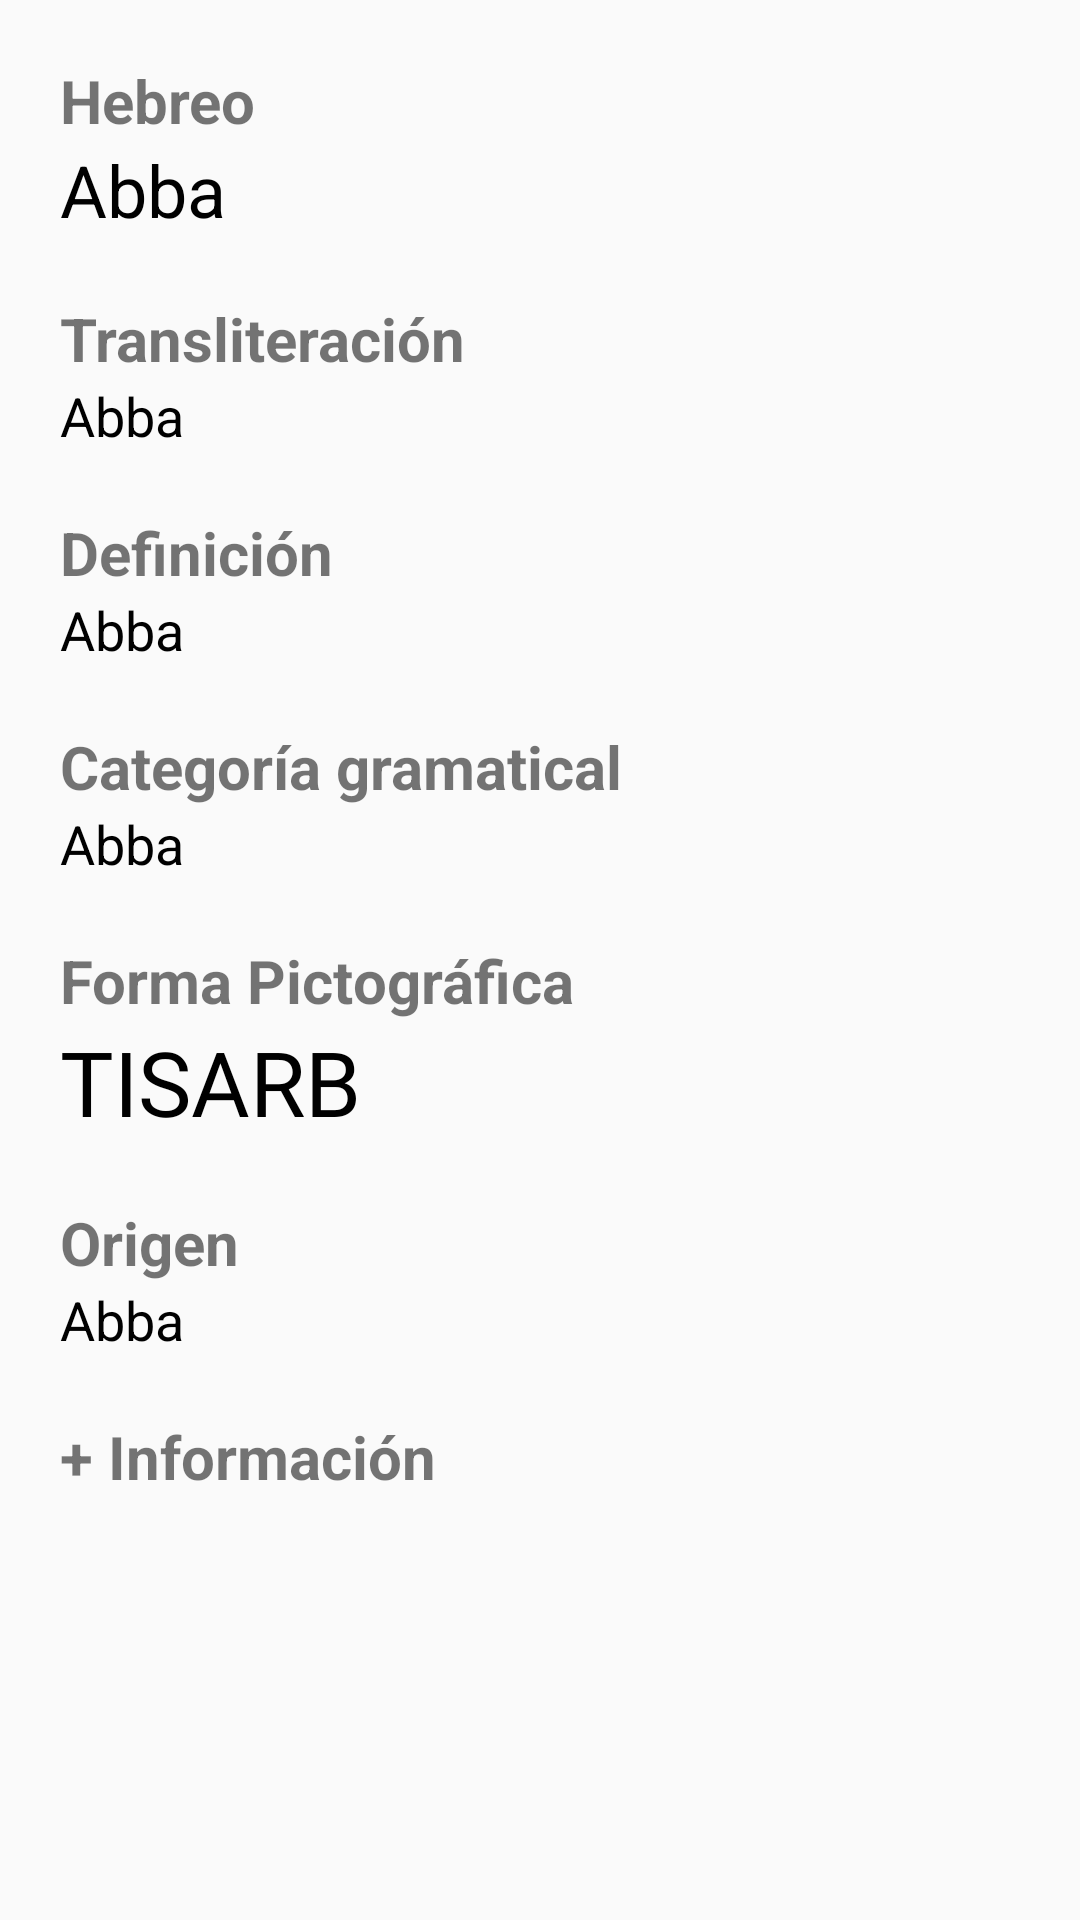

Here is an Android app screen rendered from its layout file. Give the layout XML and the strings, colors and styles it references.
<!-- AndroidManifest.xml: application theme AppTheme -->
<!-- res/layout/layout_strong.xml -->
<?xml version="1.0" encoding="utf-8"?>
<ScrollView
    android:layout_width="match_parent"
    android:layout_height="match_parent"
    xmlns:android="http://schemas.android.com/apk/res/android">

<LinearLayout
    android:layout_width="match_parent"
    android:layout_height="wrap_content"
    android:orientation="vertical"
    android:paddingLeft="20dp"
    android:paddingTop="20dp"
    android:paddingRight="20dp">


    <TextView
        android:layout_width="match_parent"
        android:layout_height="wrap_content"
        android:text="Hebreo"
        android:textSize="20sp"
        android:textStyle="bold" />

    <TextView
        android:id="@+id/str_hebrew"
        android:layout_width="match_parent"
        android:layout_height="wrap_content"
        android:text="Abba"
        android:textColor="?heColor"
        android:textSize="24sp" />

    <TextView
        android:layout_width="match_parent"
        android:layout_height="wrap_content"
        android:layout_marginTop="20dp"
        android:text="Transliteración"
        android:textSize="20sp"
        android:textStyle="bold" />

    <TextView
        android:id="@+id/str_translit"
        android:layout_width="match_parent"
        android:layout_height="wrap_content"
        android:text="Abba"
        android:textColor="?heColor"
        android:textSize="18sp" />

    <TextView
        android:layout_width="match_parent"
        android:layout_height="wrap_content"
        android:layout_marginTop="20dp"
        android:text="Definición"
        android:textSize="20sp"
        android:textStyle="bold" />

    <TextView
        android:id="@+id/str_def"
        android:layout_width="match_parent"
        android:layout_height="wrap_content"
        android:text="Abba"
        android:textColor="?heColor"
        android:textSize="18sp" />

    <TextView
        android:layout_width="match_parent"
        android:layout_height="wrap_content"
        android:layout_marginTop="20dp"
        android:text="Categoría gramatical"
        android:textSize="20sp"
        android:textStyle="bold" />

    <TextView
        android:id="@+id/str_lemma"
        android:layout_width="match_parent"
        android:layout_height="wrap_content"
        android:text="Abba"
        android:textColor="?heColor"
        android:textSize="18sp" />

    <TextView
        android:id="@+id/textPicto"
        android:layout_width="match_parent"
        android:layout_height="wrap_content"
        android:layout_marginTop="20dp"
        android:text="Forma Pictográfica"
        android:textSize="20sp"
        android:textStyle="bold" />

    <TextView
        android:id="@+id/str_picto"
        android:layout_width="match_parent"
        android:layout_height="wrap_content"
        android:fontFamily="@font/custom"
        android:text="TISARB"
        android:textColor="?heColor"
        android:textSize="30sp" />

    <TextView
        android:id="@+id/textView14"
        android:layout_width="match_parent"
        android:layout_height="wrap_content"
        android:layout_marginTop="20dp"
        android:text="Origen"
        android:textSize="20sp"
        android:textStyle="bold" />

    <TextView
        android:id="@+id/str_origin"
        android:layout_width="match_parent"
        android:layout_height="wrap_content"
        android:text="Abba"
        android:textColor="?heColor"
        android:textSize="18sp" />

    <TextView
        android:id="@+id/str_lfreq"
        android:layout_width="match_parent"
        android:layout_height="wrap_content"
        android:layout_marginTop="20dp"
        android:text="+ Información"
        android:textSize="20sp"
        android:textStyle="bold"
        android:visibility="visible" />

</LinearLayout>
</ScrollView>
<!-- resources referenced by this layout -->
<resources>
  <style name="AppTheme" parent="Theme.AppCompat.Light.DarkActionBar">
          
          <item name="colorPrimary">@color/colorPrimary</item>
          <item name="colorPrimaryDark">@color/colorPrimaryDark</item>
          <item name="colorAccent">@color/colorAccent</item>
  
          <item name="titleTextColor">@color/primaryTitleColor</item>
  
          <item name="vwcolor">@color/vxmlc</item>
  
          <item name="heColor">@color/colorHe</item>
  
          <item name="tlColor">@color/colorTl</item>
  
          <item name="bnColor">@color/primaryTitleColor</item>
  
          <item name="btnColor">@color/colorAccent</item>
  
          <item name="fColor">@color/colorFill</item>
  
      </style>
  <color name="colorPrimary">#233D75</color>
  <color name="colorPrimaryDark">#002549</color>
  <color name="colorAccent">#233D75</color>
  <color name="primaryTitleColor">#ffffff</color>
  <color name="vxmlc">#233D75</color>
  <color name="colorHe">#000000</color>
  <color name="colorTl">#00AF9C</color>
  <color name="colorFill">#FFFFFF</color>
</resources>
